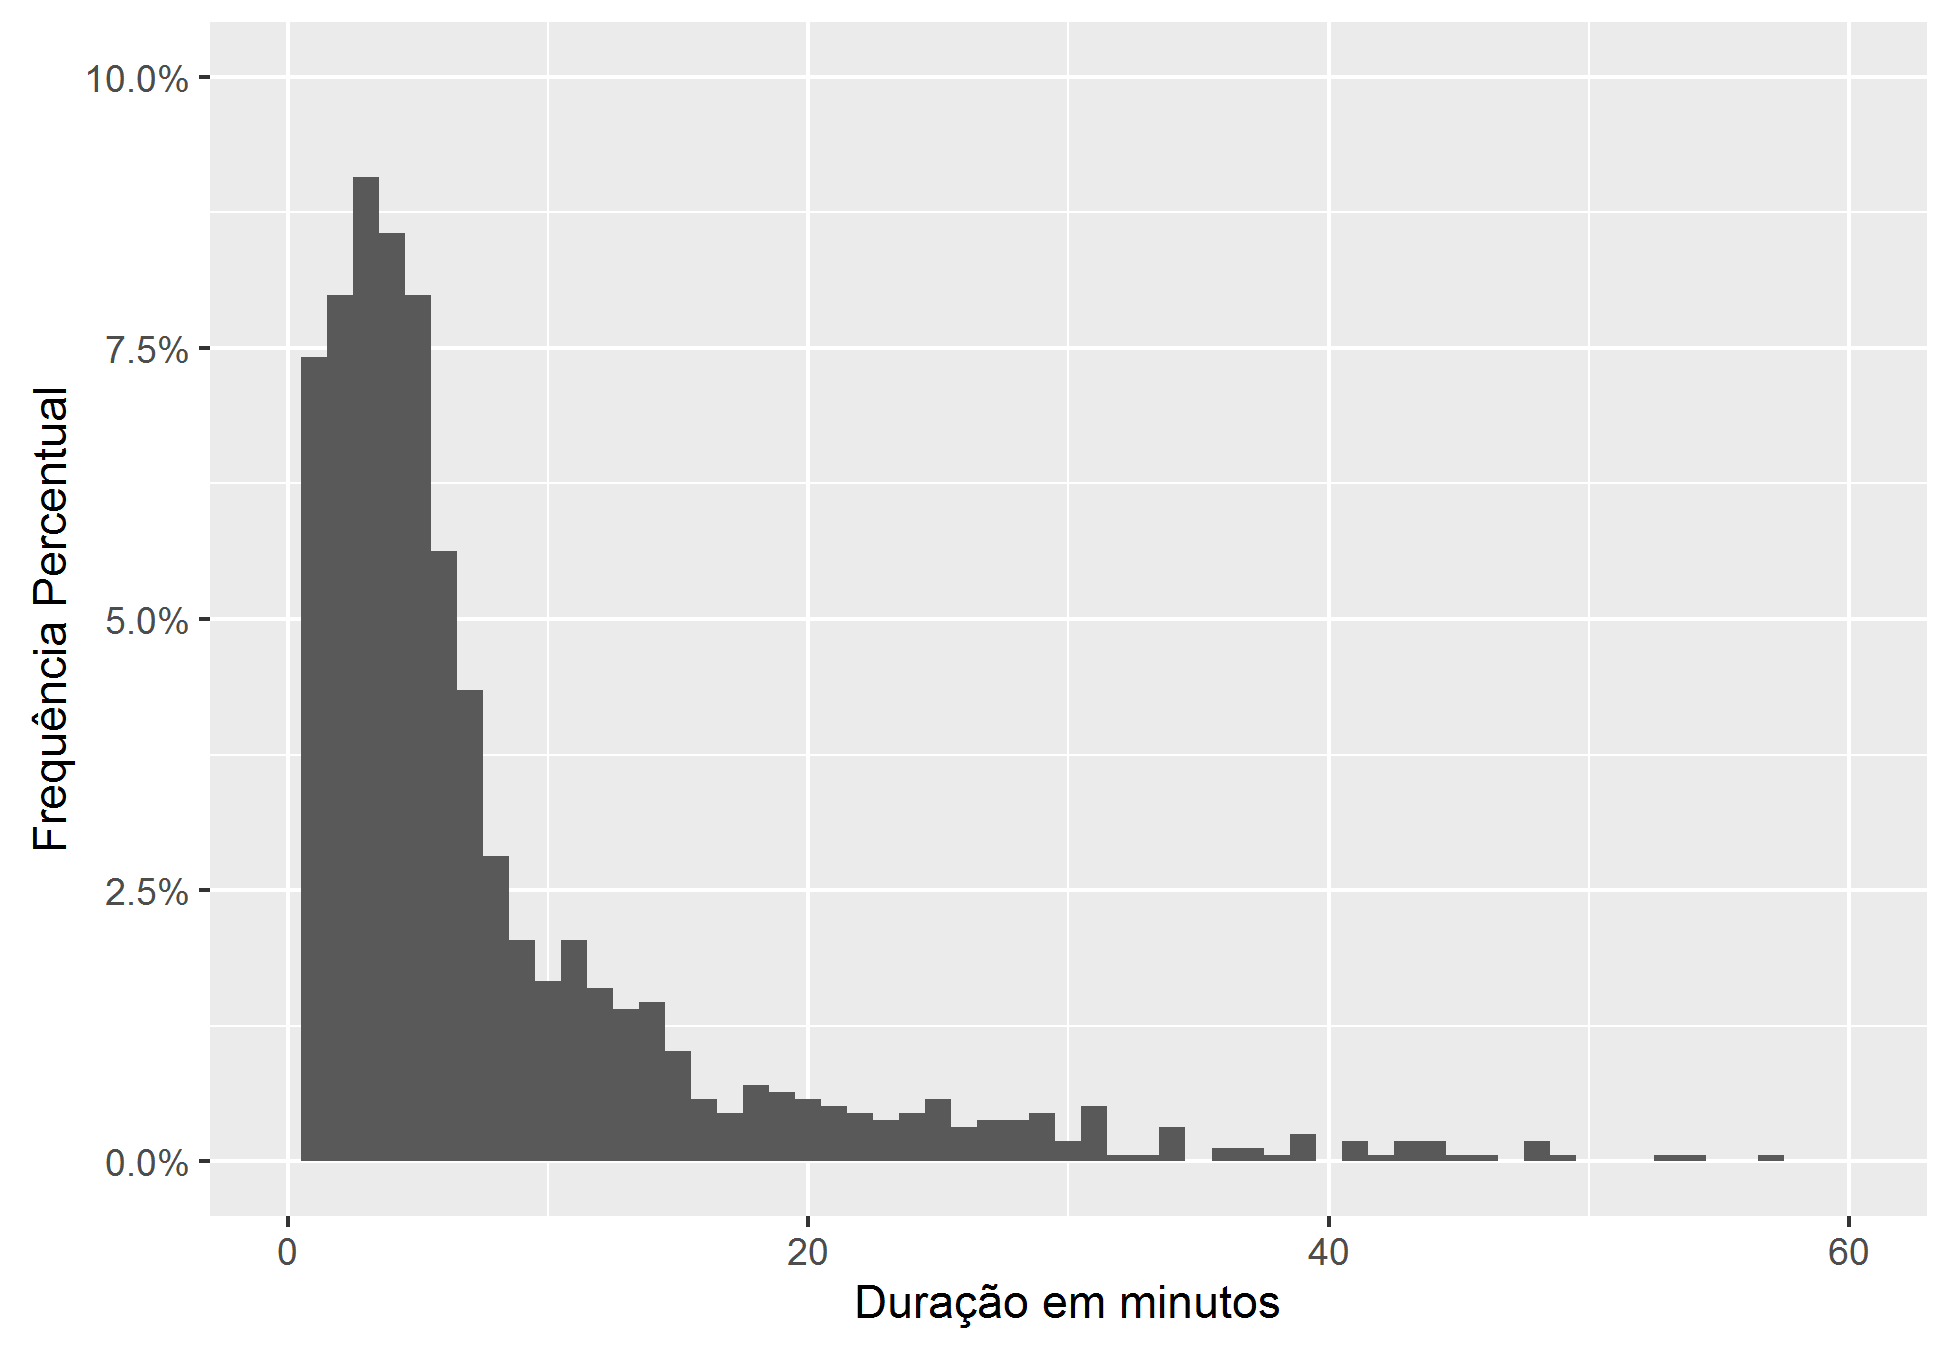

Data behind this chart, as committed beside it:
, x
1, 1728
2, 732
3, 816
4, 598
5, 896
6, 89
7, 462
8, 1859
9, 346
10, 724
11, 539
12, 194
13, 1515
14, 631
15, 15
16, 509
17, 249
18, 281
19, 101
20, 225
21, 70
22, 73
23, 1675
24, 1484
25, 3
26, 152
27, 695
28, 1485
29, 794
30, 642
31, 1200
32, 1765
33, 434
34, 633
35, 87
36, 1814
37, 525
38, 878
39, 381
40, 833
41, 503
42, 250
43, 244
44, 555
45, 148
46, 191
47, 2097
48, 506
49, 375
50, 1634
51, 1187
52, 4027
53, 1517
54, 662
55, 376
56, 209
57, 476
58, 2062
59, 1110
60, 4585
... 1,513 more rows
